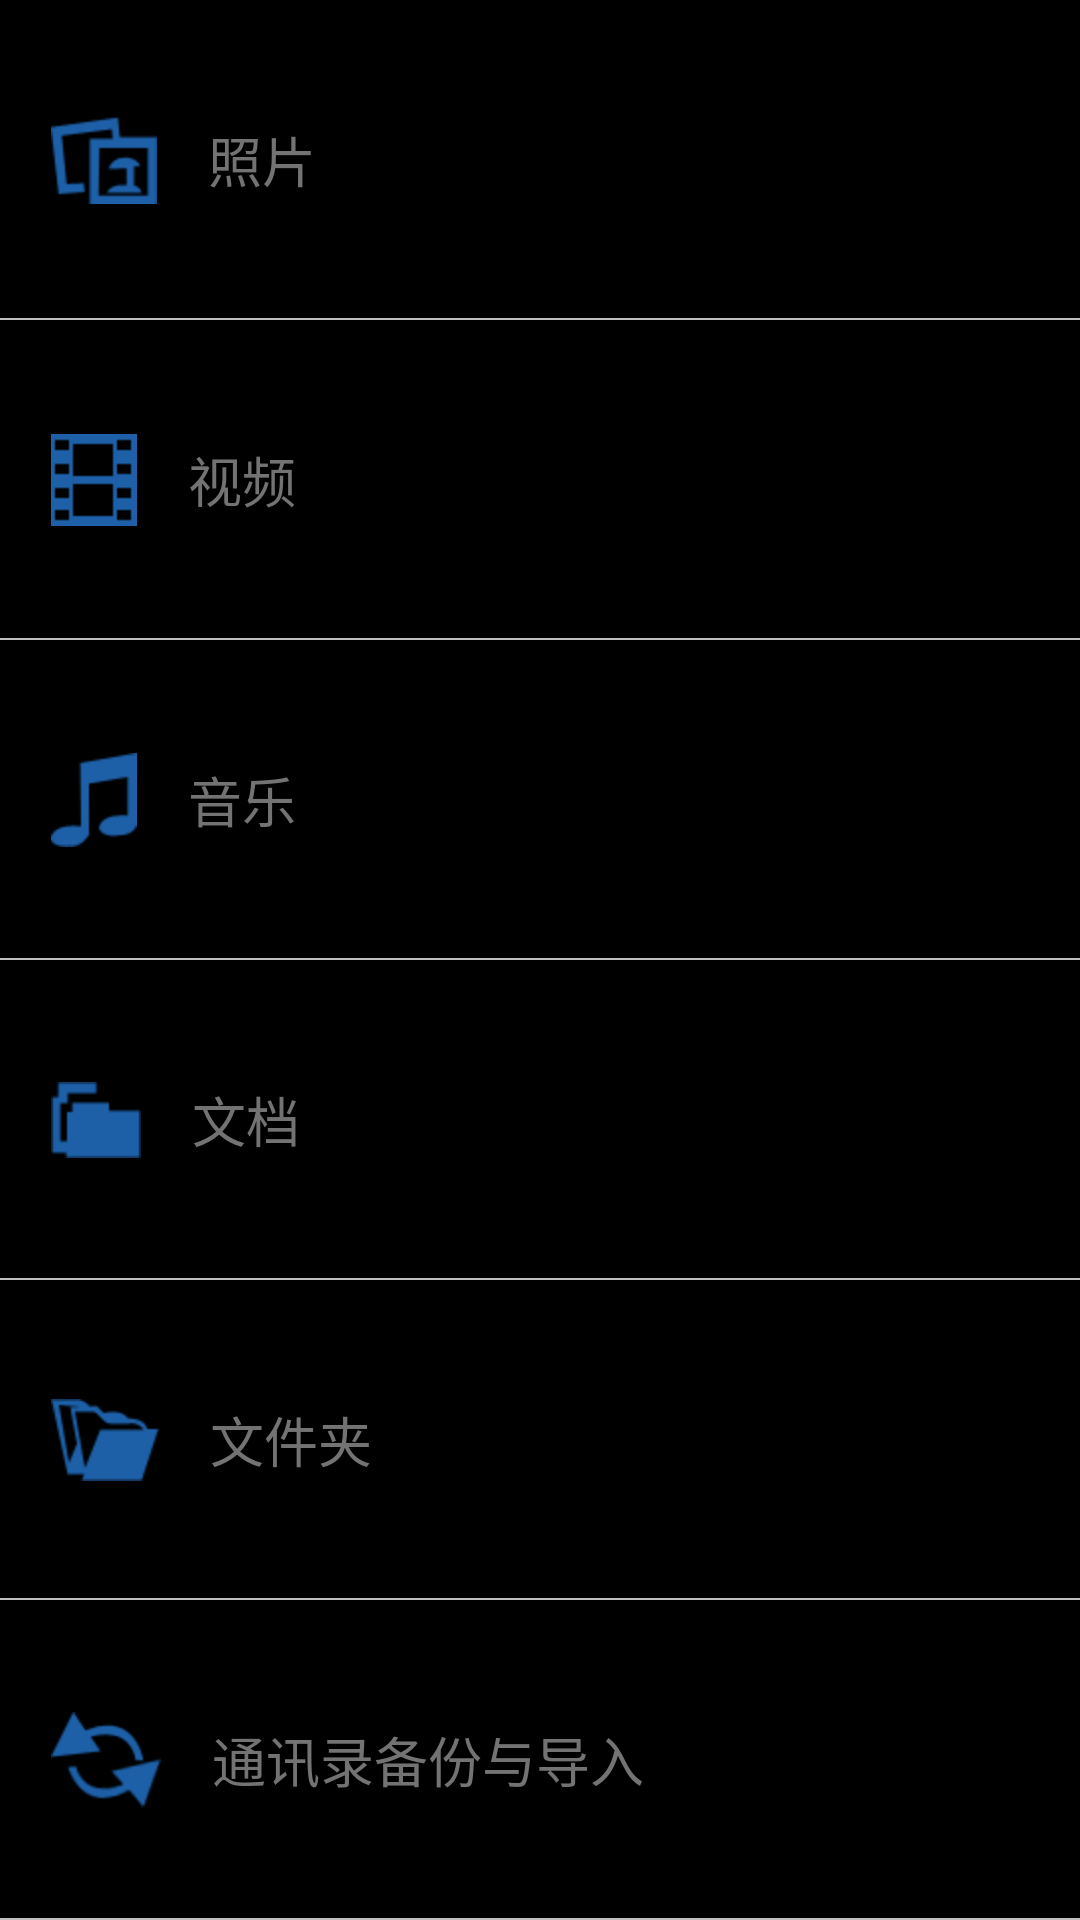

The Android layout XML behind this screen, and the referenced resources:
<!-- AndroidManifest.xml: application theme android:Theme.NoTitleBar -->
<!-- res/layout/fragment_item.xml -->
<?xml version="1.0" encoding="UTF-8"?>
<LinearLayout xmlns:android="http://schemas.android.com/apk/res/android"
    android:layout_width="fill_parent"
    android:layout_height="fill_parent" 
    android:orientation="vertical"
    >
	<LinearLayout
	    android:id="@+id/category"
	    android:layout_width="fill_parent"
	    android:layout_height="fill_parent" 
	    android:orientation="vertical"
	    android:weightSum="6"
	    android:visibility="visible">
		
		<RelativeLayout 
		    android:id="@+id/photo"
		    android:layout_width="fill_parent"
		    android:layout_height="0dp" 
		    android:background="@drawable/tab_selector"
		    android:layout_weight="1">
		    <ImageView 
		        android:id="@+id/photo_icon"
		        android:layout_width="wrap_content"
		    	android:layout_height="wrap_content"
		    	android:background="@drawable/photo_icon"
		    	android:layout_centerVertical="true"
		    	android:layout_marginLeft="17dp" />
		     <TextView 
		        android:layout_width="wrap_content"
		    	android:layout_height="wrap_content"
		    	android:layout_centerVertical="true"
		    	android:layout_toRightOf="@id/photo_icon"
		    	android:text="@string/photo"
		    	android:layout_marginLeft="17dp" 
		    	android:textColor="@color/category_color"
		    	android:textSize="18sp"/>
		 
		     <ImageView 
		        android:layout_width="fill_parent"
		    	android:layout_height="wrap_content"
		    	android:background="@drawable/index_divider"
		    	android:layout_alignParentBottom="true"
		    	 />
	    </RelativeLayout>
	    
		
		<RelativeLayout 
		    android:id="@+id/video"
		    android:layout_width="fill_parent"
		    android:layout_height="0dp" 
		    android:background="@drawable/tab_selector"
		    android:layout_weight="1">
		    <ImageView 
		        android:id="@+id/photo_icon"
		        android:layout_width="wrap_content"
		    	android:layout_height="wrap_content"
		    	android:background="@drawable/video_icon"
		    	android:layout_centerVertical="true"
		    	android:layout_marginLeft="17dp" />
		     <TextView 
		        android:layout_width="wrap_content"
		    	android:layout_height="wrap_content"
		    	android:layout_centerVertical="true"
		    	android:layout_toRightOf="@id/photo_icon"
		    	android:text="@string/video"
		    	android:layout_marginLeft="17dp" 
		    	android:textColor="@color/category_color"
		    	android:textSize="18sp"/>
		
		     <ImageView 
		        android:layout_width="fill_parent"
		    	android:layout_height="wrap_content"
		    	android:background="@drawable/index_divider"
		    	android:layout_alignParentBottom="true"
		    	 />
	    </RelativeLayout>
	    
		
		<RelativeLayout 
		    android:id="@+id/music"
		    android:layout_width="fill_parent"
		    android:layout_height="0dp" 
		    android:background="@drawable/tab_selector"
		    android:layout_weight="1">
		    <ImageView 
		        android:id="@+id/photo_icon"
		        android:layout_width="wrap_content"
		    	android:layout_height="wrap_content"
		    	android:background="@drawable/music_icon"
		    	android:layout_centerVertical="true"
		    	android:layout_marginLeft="17dp" />
		     <TextView 
		        android:layout_width="wrap_content"
		    	android:layout_height="wrap_content"
		    	android:layout_centerVertical="true"
		    	android:layout_toRightOf="@id/photo_icon"
		    	android:text="@string/music"
		    	android:layout_marginLeft="17dp" 
		    	android:textColor="@color/category_color"
		    	android:textSize="18sp"/>
		   
		     <ImageView 
		        android:layout_width="fill_parent"
		    	android:layout_height="wrap_content"
		    	android:background="@drawable/index_divider"
		    	android:layout_alignParentBottom="true"
		    	 />
	    </RelativeLayout>
	    
		
		<RelativeLayout 
		    android:id="@+id/doc"
		    android:layout_width="fill_parent"
		    android:layout_height="0dp" 
		    android:background="@drawable/tab_selector"
		    android:layout_weight="1">
		    <ImageView 
		        android:id="@+id/photo_icon"
		        android:layout_width="wrap_content"
		    	android:layout_height="wrap_content"
		    	android:background="@drawable/doc_icon"
		    	android:layout_centerVertical="true"
		    	android:layout_marginLeft="17dp" />
		     <TextView 
		        android:layout_width="wrap_content"
		    	android:layout_height="wrap_content"
		    	android:layout_centerVertical="true"
		    	android:layout_toRightOf="@id/photo_icon"
		    	android:text="@string/doc"
		    	android:layout_marginLeft="17dp" 
		    	android:textColor="@color/category_color"
		    	android:textSize="18sp"/>
		  
		     <ImageView 
		        android:layout_width="fill_parent"
		    	android:layout_height="wrap_content"
		    	android:background="@drawable/index_divider"
		    	android:layout_alignParentBottom="true"
		    	 />
	    </RelativeLayout>
	    
		
		<RelativeLayout 
		    android:id="@+id/folder"
		    android:layout_width="fill_parent"
		    android:layout_height="0dp" 
		    android:background="@drawable/tab_selector"
		    android:layout_weight="1">
		    <ImageView 
		        android:id="@+id/photo_icon"
		        android:layout_width="wrap_content"
		    	android:layout_height="wrap_content"
		    	android:background="@drawable/folder_icon"
		    	android:layout_centerVertical="true"
		    	android:layout_marginLeft="17dp" />
		     <TextView 
		        android:layout_width="wrap_content"
		    	android:layout_height="wrap_content"
		    	android:layout_centerVertical="true"
		    	android:layout_toRightOf="@id/photo_icon"
		    	android:text="@string/folder"
		    	android:layout_marginLeft="17dp" 
		    	android:textColor="@color/category_color"
		    	android:textSize="18sp"/>
		 
		     <ImageView 
		        android:layout_width="fill_parent"
		    	android:layout_height="wrap_content"
		    	android:background="@drawable/index_divider"
		    	android:layout_alignParentBottom="true"
		    	 />
	    </RelativeLayout>
	    
		
		<RelativeLayout 
		    android:id="@+id/contacts_backup_restore"
		    android:layout_width="fill_parent"
		    android:layout_height="0dp" 
		    android:background="@drawable/tab_selector"
		    android:layout_weight="1">
		    <ImageView 
		        android:id="@+id/photo_icon"
		        android:layout_width="wrap_content"
		    	android:layout_height="wrap_content"
		    	android:background="@drawable/backup_icon"
		    	android:layout_centerVertical="true"
		    	android:layout_marginLeft="17dp" />
		     <TextView 
		        android:layout_width="wrap_content"
		    	android:layout_height="wrap_content"
		    	android:layout_centerVertical="true"
		    	android:layout_toRightOf="@id/photo_icon"
		    	android:text="@string/contact"
		    	android:layout_marginLeft="17dp" 
		    	android:textColor="@color/category_color"
		    	android:textSize="18sp"/>
		     <ImageView 
		        android:layout_width="fill_parent"
		    	android:layout_height="wrap_content"
		    	android:background="@drawable/index_divider"
		    	android:layout_alignParentBottom="true"
		    	 />
	    </RelativeLayout>
	</LinearLayout>
	
	<ListView 
	    android:id="@+id/filelist_view"
	    android:layout_width="fill_parent"
		android:layout_height="fill_parent"
		android:cacheColorHint="@color/transparent"
		android:visibility="gone"
		android:divider="@drawable/index_divider"
		/>
	
</LinearLayout>
<!-- resources referenced by this layout -->
<resources>
  <color name="category_color">#737373</color>
  <color name="transparent">#00000000</color>
  <!-- drawable backup_icon: png bitmap (drawable-hdpi, 4041 bytes) -->
  <!-- drawable corner: png bitmap (drawable-hdpi, 2999 bytes) -->
  <!-- drawable doc_icon: png bitmap (drawable-hdpi, 2982 bytes) -->
  <!-- drawable folder_icon: png bitmap (drawable-hdpi, 3714 bytes) -->
  <!-- drawable index_divider: png bitmap (drawable-hdpi, 2805 bytes) -->
  <!-- drawable music_icon: png bitmap (drawable-hdpi, 3265 bytes) -->
  <!-- drawable photo_icon: png bitmap (drawable-hdpi, 3457 bytes) -->
  <!-- drawable tab_divider: png bitmap (drawable-hdpi, 2798 bytes) -->
  <!-- drawable tab_selector (drawable) -->
  <?xml version="1.0" encoding="utf-8"?>
  <selector xmlns:android="http://schemas.android.com/apk/res/android">
  	<item android:state_pressed="false" android:drawable="@android:color/transparent"/>
  	<item android:state_pressed="true" android:drawable="@color/click_bg"/>
  </selector>
  <!-- drawable video_icon: png bitmap (drawable-hdpi, 2914 bytes) -->
  <string name="contact">通讯录备份与导入</string>
  <string name="doc">文档</string>
  <string name="folder">文件夹</string>
  <string name="music">音乐</string>
  <string name="photo">照片</string>
  <string name="video">视频</string>
  <color name="click_bg">#00a0e9</color>
</resources>
